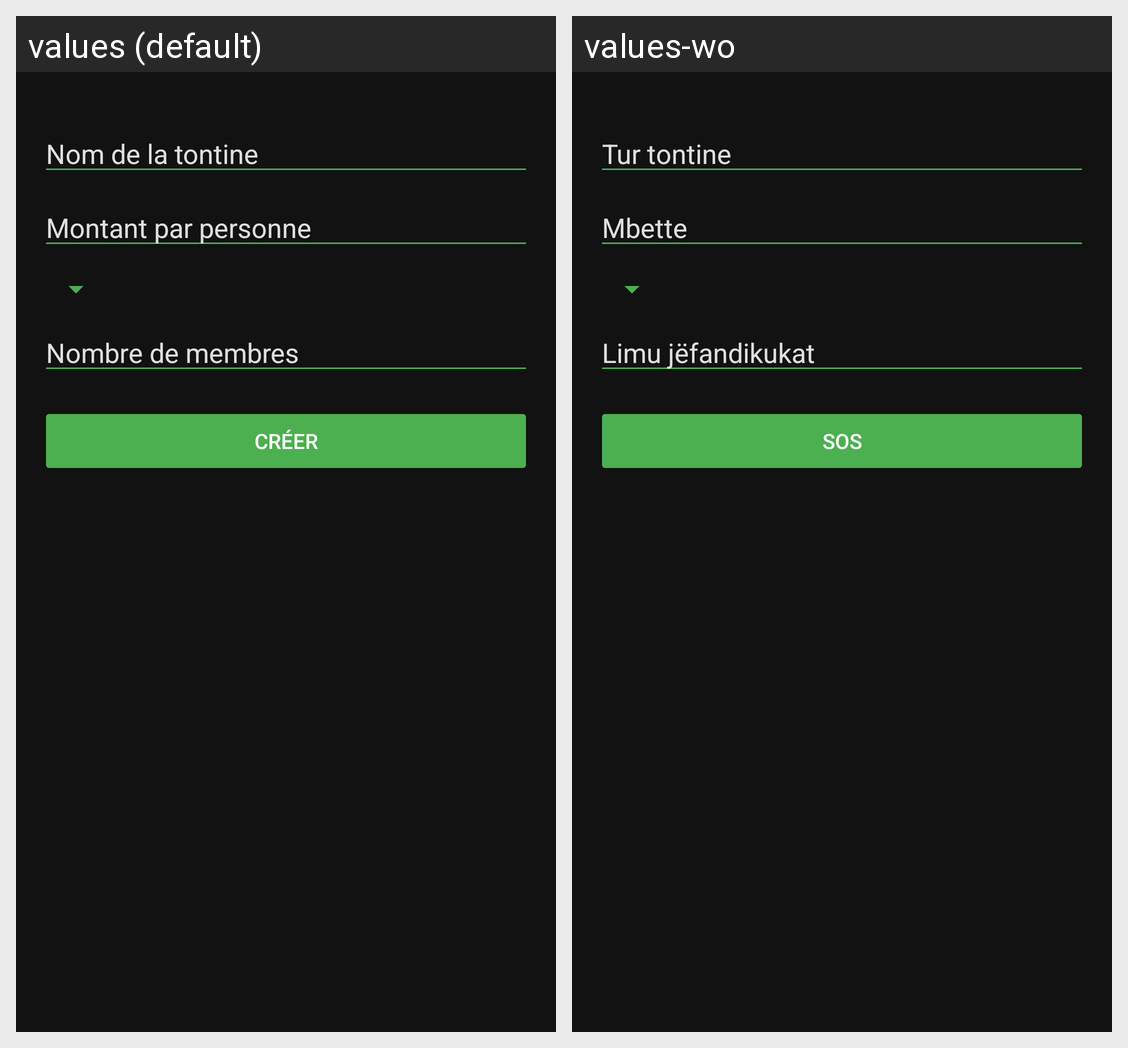

The same Android screen rendered under two of its app's locales, left to right. List the strings drawn on it with the default value and each locale's translation.
Android screen res/layout/activity_create_tontine.xml rendered under 2 locales, left to right: values (default), values-wo. Device: Nexus 5 (rendered at 1080×1920; each locale shown at half size, 540×960, under a caption strip naming it); theme Theme.SamaNaat.
Strings drawn on this screen, with the default value and each locale's value (text and hints the layout hard-codes, and strings that could not be matched under every locale, appear in the picture but are not listed):

tontine_name_hint
  values: Nom de la tontine
  values-wo: Tur tontine

tontine_amount_hint
  values: Montant par personne
  values-wo: Mbette

tontine_members_hint
  values: Nombre de membres
  values-wo: Limu jëfandikukat

save_tontine_button
  values: Créer
  values-wo: Sos
